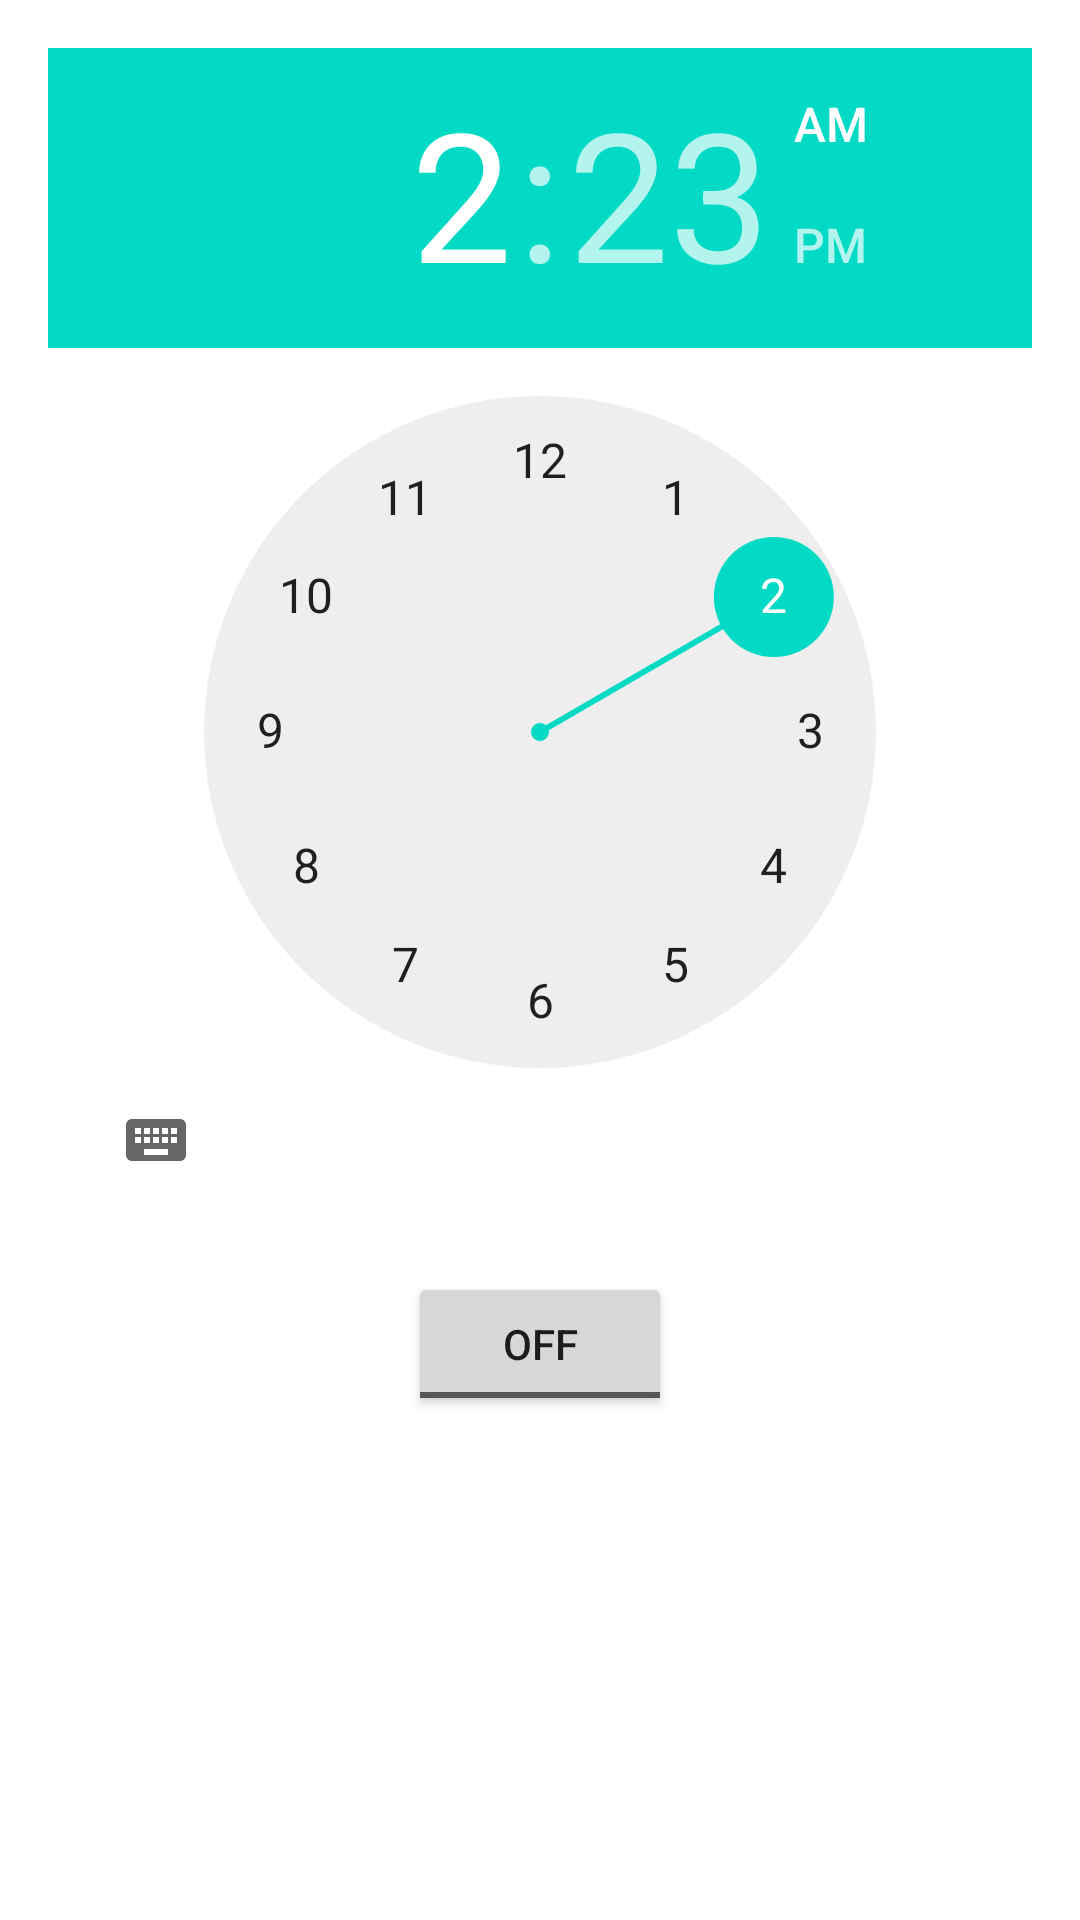

Write the Android layout XML for this screen, with the resource values it uses.
<!-- AndroidManifest.xml: application theme Theme.AndroidExercises -->
<!-- res/layout/activity_alarm_manager.xml -->
<?xml version="1.0" encoding="utf-8"?>
<androidx.constraintlayout.widget.ConstraintLayout xmlns:android="http://schemas.android.com/apk/res/android"
    xmlns:app="http://schemas.android.com/apk/res-auto"
    xmlns:tools="http://schemas.android.com/tools"
    android:layout_width="match_parent"
    android:layout_height="match_parent"
    tools:context=".AlarmManager.AlarmManagerActivity"
    android:padding="16dp">

    <LinearLayout
        android:layout_width="match_parent"
        android:layout_height="match_parent"
        android:orientation="vertical"
        app:layout_constraintBottom_toBottomOf="parent"
        app:layout_constraintEnd_toEndOf="parent"
        app:layout_constraintStart_toStartOf="parent"
        app:layout_constraintTop_toTopOf="parent">

        <TimePicker
            android:id="@+id/timepicker"
            android:layout_width="wrap_content"
            android:layout_height="wrap_content" />
        <ToggleButton
            android:id="@+id/btn_toggle"
            android:layout_width="wrap_content"
            android:layout_height="wrap_content"
            android:layout_margin="20dp"
            android:layout_gravity="center"
            android:checked="false"
            android:onClick="onToggleClicked"/>
    </LinearLayout>
</androidx.constraintlayout.widget.ConstraintLayout>
<!-- resources referenced by this layout -->
<resources>
  <style name="Theme.AndroidExercises" parent="Theme.MaterialComponents.DayNight.DarkActionBar">
          
          <item name="colorPrimary">@color/purple_500</item>
          <item name="colorPrimaryVariant">@color/purple_700</item>
          <item name="colorOnPrimary">@color/white</item>
          
          <item name="colorSecondary">@color/teal_200</item>
          <item name="colorSecondaryVariant">@color/teal_700</item>
          <item name="colorOnSecondary">@color/black</item>
          
          <item name="android:statusBarColor">?attr/colorPrimaryVariant</item>
          
      </style>
  <!-- not gathered from this repository: default colours our renderer supplied (Android Studio template values) -->
  <color name="purple_500">#FF6200EE</color>
  <color name="purple_700">#FF3700B3</color>
  <color name="teal_200">#FF03DAC5</color>
  <color name="teal_700">#FF018786</color>
  <color name="black">#FF000000</color>
  <color name="white">#FFFFFFFF</color>
</resources>
